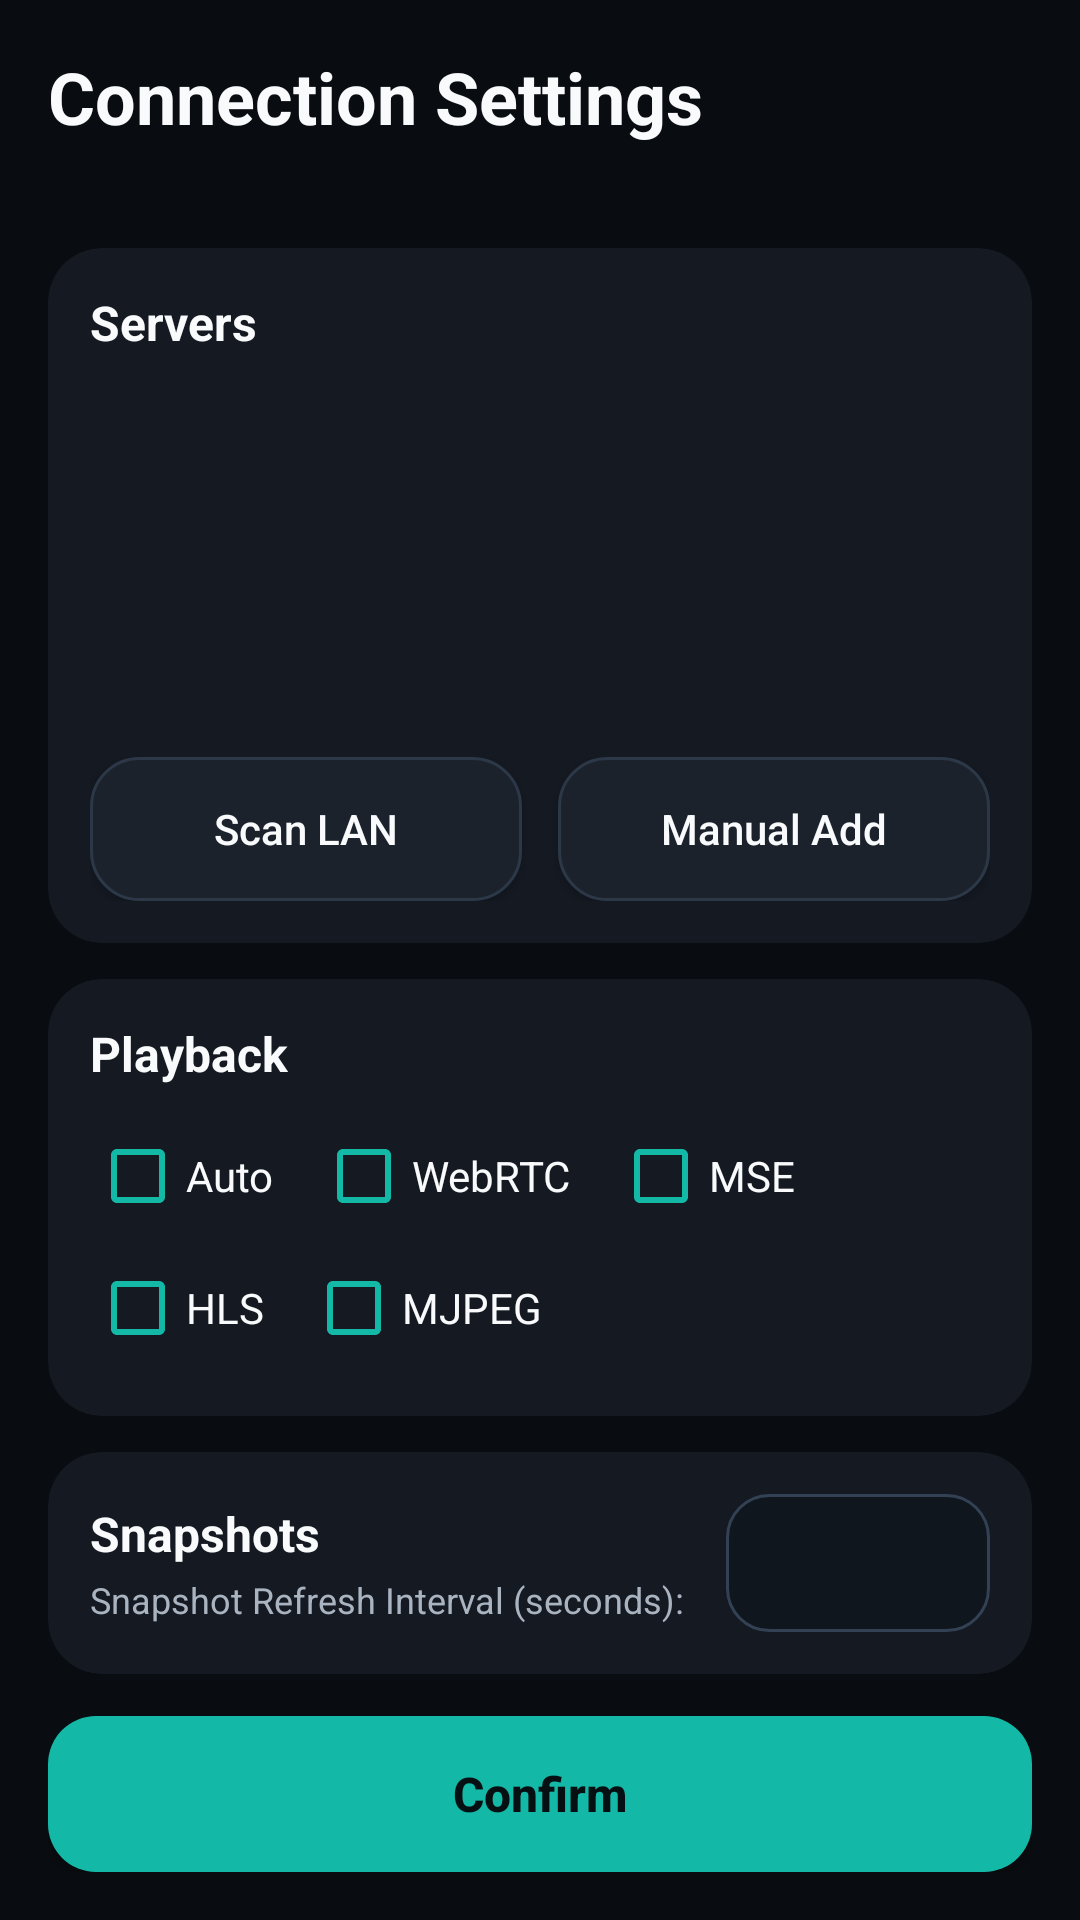

Produce the Android XML layout that renders to this screen, including the resource entries it uses.
<!-- AndroidManifest.xml: application theme Theme.Go2RtcPlay -->
<!-- res/layout/activity_config.xml -->
<?xml version="1.0" encoding="utf-8"?>
<LinearLayout
    xmlns:android="http://schemas.android.com/apk/res/android"
    xmlns:app="http://schemas.android.com/apk/res-auto"
    android:layout_width="match_parent"
    android:layout_height="match_parent"
    android:background="@color/app_background"
    android:orientation="vertical"
    android:padding="16dp">

    <TextView
        android:layout_width="match_parent"
        android:layout_height="wrap_content"
        android:text="@string/config_title"
        android:textColor="@color/text_primary"
        android:textSize="24sp"
        android:textStyle="bold" />

    <TextView
        android:id="@+id/localIpText"
        android:layout_width="match_parent"
        android:layout_height="wrap_content"
        android:layout_marginTop="4dp"
        android:ellipsize="end"
        android:singleLine="true"
        android:textColor="@color/text_secondary"
        android:textSize="12sp" />

    <androidx.cardview.widget.CardView
        android:layout_width="match_parent"
        android:layout_height="0dp"
        android:layout_marginTop="14dp"
        android:layout_weight="1"
        app:cardBackgroundColor="@color/surface_card"
        app:cardCornerRadius="18dp"
        app:cardElevation="0dp">

        <LinearLayout
            android:layout_width="match_parent"
            android:layout_height="match_parent"
            android:orientation="vertical"
            android:padding="14dp">

            <TextView
                android:layout_width="match_parent"
                android:layout_height="wrap_content"
                android:text="@string/config_servers"
                android:textColor="@color/text_primary"
                android:textSize="16sp"
                android:textStyle="bold" />

            <androidx.recyclerview.widget.RecyclerView
                android:id="@+id/addressList"
                android:layout_width="match_parent"
                android:layout_height="0dp"
                android:layout_marginTop="10dp"
                android:layout_weight="1"
                android:clipToPadding="false"
                android:paddingBottom="4dp" />

            <LinearLayout
                android:layout_width="match_parent"
                android:layout_height="wrap_content"
                android:layout_marginTop="8dp"
                android:orientation="horizontal">

                <Button
                    android:id="@+id/scanBtn"
                    android:layout_width="0dp"
                    android:layout_height="48dp"
                    android:layout_marginEnd="6dp"
                    android:layout_weight="1"
                    android:background="@drawable/bg_secondary_button"
                    android:text="@string/scan_lan"
                    android:textAllCaps="false"
                    android:textColor="@color/text_primary" />

                <Button
                    android:id="@+id/addBtn"
                    android:layout_width="0dp"
                    android:layout_height="48dp"
                    android:layout_marginStart="6dp"
                    android:layout_weight="1"
                    android:background="@drawable/bg_secondary_button"
                    android:text="@string/manual_add"
                    android:textAllCaps="false"
                    android:textColor="@color/text_primary" />

            </LinearLayout>

            <TextView
                android:id="@+id/scanStatusText"
                android:layout_width="match_parent"
                android:layout_height="wrap_content"
                android:layout_marginTop="8dp"
                android:ellipsize="middle"
                android:singleLine="true"
                android:textColor="@color/text_secondary"
                android:textSize="12sp"
                android:visibility="gone" />

            <ProgressBar
                android:id="@+id/scanProgressBar"
                style="?android:attr/progressBarStyleHorizontal"
                android:layout_width="match_parent"
                android:layout_height="8dp"
                android:layout_marginTop="6dp"
                android:indeterminateTint="@color/accent_teal"
                android:progressTint="@color/accent_teal"
                android:visibility="gone" />

        </LinearLayout>

    </androidx.cardview.widget.CardView>

    <androidx.cardview.widget.CardView
        android:layout_width="match_parent"
        android:layout_height="wrap_content"
        android:layout_marginTop="12dp"
        app:cardBackgroundColor="@color/surface_card"
        app:cardCornerRadius="18dp"
        app:cardElevation="0dp">

        <LinearLayout
            android:layout_width="match_parent"
            android:layout_height="wrap_content"
            android:orientation="vertical"
            android:padding="14dp">

            <TextView
                android:layout_width="match_parent"
                android:layout_height="wrap_content"
                android:text="@string/config_playback"
                android:textColor="@color/text_primary"
                android:textSize="16sp"
                android:textStyle="bold" />

            <LinearLayout
                android:layout_width="match_parent"
                android:layout_height="wrap_content"
                android:layout_marginTop="8dp"
                android:orientation="horizontal">

                <CheckBox
                    android:id="@+id/cbAuto"
                    android:layout_width="wrap_content"
                    android:layout_height="44dp"
                    android:buttonTint="@color/accent_teal"
                    android:text="@string/protocol_auto"
                    android:textColor="@color/text_primary" />

                <CheckBox
                    android:id="@+id/cbWebrtc"
                    android:layout_width="wrap_content"
                    android:layout_height="44dp"
                    android:layout_marginStart="14dp"
                    android:buttonTint="@color/accent_teal"
                    android:text="WebRTC"
                    android:textColor="@color/text_primary" />

                <CheckBox
                    android:id="@+id/cbMse"
                    android:layout_width="wrap_content"
                    android:layout_height="44dp"
                    android:layout_marginStart="14dp"
                    android:buttonTint="@color/accent_teal"
                    android:text="MSE"
                    android:textColor="@color/text_primary" />

            </LinearLayout>

            <LinearLayout
                android:layout_width="match_parent"
                android:layout_height="wrap_content"
                android:orientation="horizontal">

                <CheckBox
                    android:id="@+id/cbHls"
                    android:layout_width="wrap_content"
                    android:layout_height="44dp"
                    android:buttonTint="@color/accent_teal"
                    android:text="HLS"
                    android:textColor="@color/text_primary" />

                <CheckBox
                    android:id="@+id/cbMjpeg"
                    android:layout_width="wrap_content"
                    android:layout_height="44dp"
                    android:layout_marginStart="14dp"
                    android:buttonTint="@color/accent_teal"
                    android:nextFocusDown="@id/refreshIntervalInput"
                    android:text="MJPEG"
                    android:textColor="@color/text_primary" />

            </LinearLayout>

        </LinearLayout>

    </androidx.cardview.widget.CardView>

    <androidx.cardview.widget.CardView
        android:layout_width="match_parent"
        android:layout_height="wrap_content"
        android:layout_marginTop="12dp"
        app:cardBackgroundColor="@color/surface_card"
        app:cardCornerRadius="18dp"
        app:cardElevation="0dp">

        <LinearLayout
            android:layout_width="match_parent"
            android:layout_height="wrap_content"
            android:gravity="center_vertical"
            android:orientation="horizontal"
            android:padding="14dp">

            <LinearLayout
                android:layout_width="0dp"
                android:layout_height="wrap_content"
                android:layout_weight="1"
                android:orientation="vertical">

                <TextView
                    android:layout_width="match_parent"
                    android:layout_height="wrap_content"
                    android:text="@string/config_refresh"
                    android:textColor="@color/text_primary"
                    android:textSize="16sp"
                    android:textStyle="bold" />

                <TextView
                    android:layout_width="match_parent"
                    android:layout_height="wrap_content"
                    android:layout_marginTop="3dp"
                    android:text="@string/refresh_interval_label"
                    android:textColor="@color/text_secondary"
                    android:textSize="12sp" />

            </LinearLayout>

            <EditText
                android:id="@+id/refreshIntervalInput"
                android:layout_width="88dp"
                android:layout_height="46dp"
                android:background="@drawable/bg_text_input"
                android:focusable="true"
                android:focusableInTouchMode="true"
                android:gravity="center"
                android:inputType="number"
                android:nextFocusDown="@id/confirmBtn"
                android:nextFocusUp="@id/cbMjpeg"
                android:textColor="@color/text_primary"
                android:textSize="16sp" />

        </LinearLayout>

    </androidx.cardview.widget.CardView>

    <Button
        android:id="@+id/confirmBtn"
        android:layout_width="match_parent"
        android:layout_height="52dp"
        android:layout_marginTop="14dp"
        android:background="@drawable/bg_primary_button"
        android:nextFocusUp="@id/refreshIntervalInput"
        android:text="@string/confirm"
        android:textAllCaps="false"
        android:textColor="#061012"
        android:textSize="16sp"
        android:textStyle="bold" />

</LinearLayout>
<!-- resources referenced by this layout -->
<resources>
  <color name="accent_teal">#14B8A6</color>
  <color name="app_background">#090C10</color>
  <color name="surface_card">#141922</color>
  <color name="text_primary">#F8FAFC</color>
  <color name="text_secondary">#AAB4C0</color>
  <!-- drawable bg_primary_button (drawable) -->
  <?xml version="1.0" encoding="utf-8"?>
  <selector xmlns:android="http://schemas.android.com/apk/res/android">
      <item android:state_focused="true">
          <shape>
              <solid android:color="#0F766E" />
              <stroke
                  android:width="2dp"
                  android:color="#A7F3D0" />
              <corners android:radius="16dp" />
          </shape>
      </item>
      <item android:state_pressed="true">
          <shape>
              <solid android:color="#0F766E" />
              <corners android:radius="16dp" />
          </shape>
      </item>
      <item>
          <shape>
              <solid android:color="#14B8A6" />
              <corners android:radius="16dp" />
          </shape>
      </item>
  </selector>
  <!-- drawable bg_secondary_button (drawable) -->
  <?xml version="1.0" encoding="utf-8"?>
  <selector xmlns:android="http://schemas.android.com/apk/res/android">
      <item android:state_focused="true">
          <shape>
              <solid android:color="#263241" />
              <stroke
                  android:width="2dp"
                  android:color="#14B8A6" />
              <corners android:radius="16dp" />
          </shape>
      </item>
      <item>
          <shape>
              <solid android:color="#1B222C" />
              <stroke
                  android:width="1dp"
                  android:color="#2C3848" />
              <corners android:radius="16dp" />
          </shape>
      </item>
  </selector>
  <!-- drawable bg_text_input (drawable) -->
  <?xml version="1.0" encoding="utf-8"?>
  <shape xmlns:android="http://schemas.android.com/apk/res/android">
      <solid android:color="#10161D" />
      <stroke
          android:width="1dp"
          android:color="#334155" />
      <corners android:radius="14dp" />
      <padding
          android:left="10dp"
          android:top="4dp"
          android:right="10dp"
          android:bottom="4dp" />
  </shape>
  <string name="config_playback">Playback</string>
  <string name="config_refresh">Snapshots</string>
  <string name="config_servers">Servers</string>
  <string name="config_title">Connection Settings</string>
  <string name="confirm">Confirm</string>
  <string name="manual_add">Manual Add</string>
  <string name="protocol_auto">Auto</string>
  <string name="refresh_interval_label">Snapshot Refresh Interval (seconds):</string>
  <string name="scan_lan">Scan LAN</string>
  <style name="Theme.Go2RtcPlay" parent="Theme.AppCompat.DayNight.NoActionBar">
          <item name="colorPrimary">@color/accent_teal</item>
          <item name="colorPrimaryDark">@color/app_background</item>
          <item name="colorAccent">@color/accent_teal</item>
          <item name="android:windowBackground">@color/app_background</item>
          <item name="android:navigationBarColor">@color/app_background</item>
          <item name="android:statusBarColor">@color/app_background</item>
      </style>
</resources>
